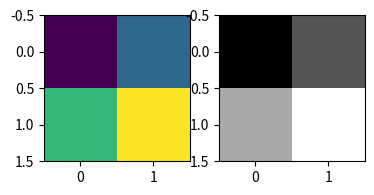

Write the Python code that produced this figure.
from matplotlib import pyplot as plt

# X = [[1, 2]]
# plt.imshow(X)
# plt.colorbar()
# plt.show()

from matplotlib import pyplot as plt

X = [[1, 2], [3, 4]]

fig = plt.figure()
ax = fig.add_subplot(231)
ax.imshow(X)

ax = fig.add_subplot(232)
ax.imshow(X, cmap=plt.cm.gray)  # 灰度

# ax = fig.add_subplot(233)
# im = ax.imshow(X, cmap=plt.cm.spring)  # 春
# plt.colorbar(im)
#
# ax = fig.add_subplot(234)
# im = ax.imshow(X, cmap=plt.cm.summer)
# plt.colorbar(im, cax=None, ax=None, shrink=0.5)  # 长度为半
#
# ax = fig.add_subplot(235)
# im = ax.imshow(X, cmap=plt.cm.autumn)
# plt.colorbar(im, shrink=0.5, ticks=[-1, 0, 1])
#
# ax = fig.add_subplot(236)
# im = ax.imshow(X, cmap=plt.cm.winter)
# plt.colorbar(im, shrink=0.5)

plt.show()